Image classification data set "dataset_split" (wendayusup/RingClassification on GitHub). Class labels (2): defect ring, normal ring.

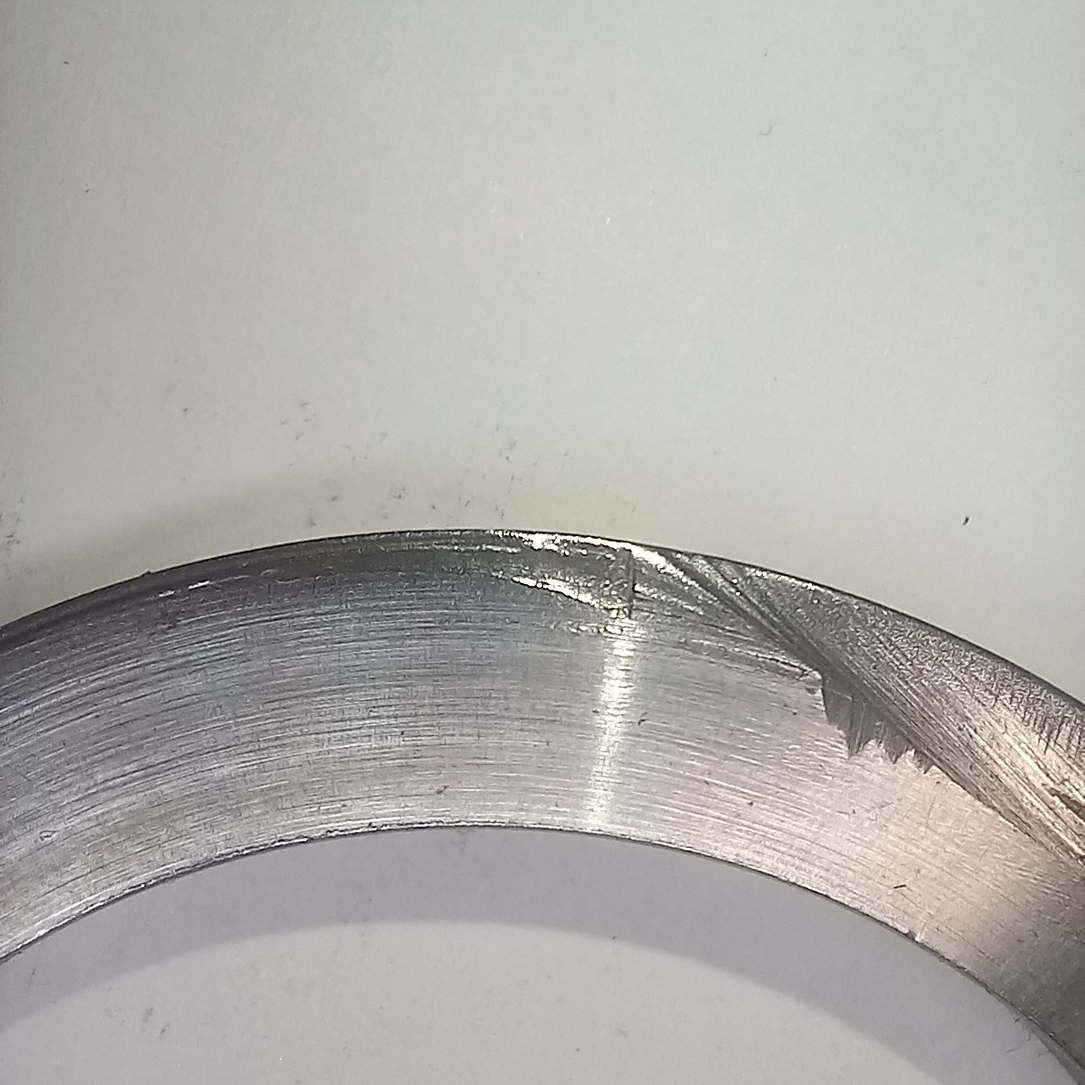
Label: defect ring

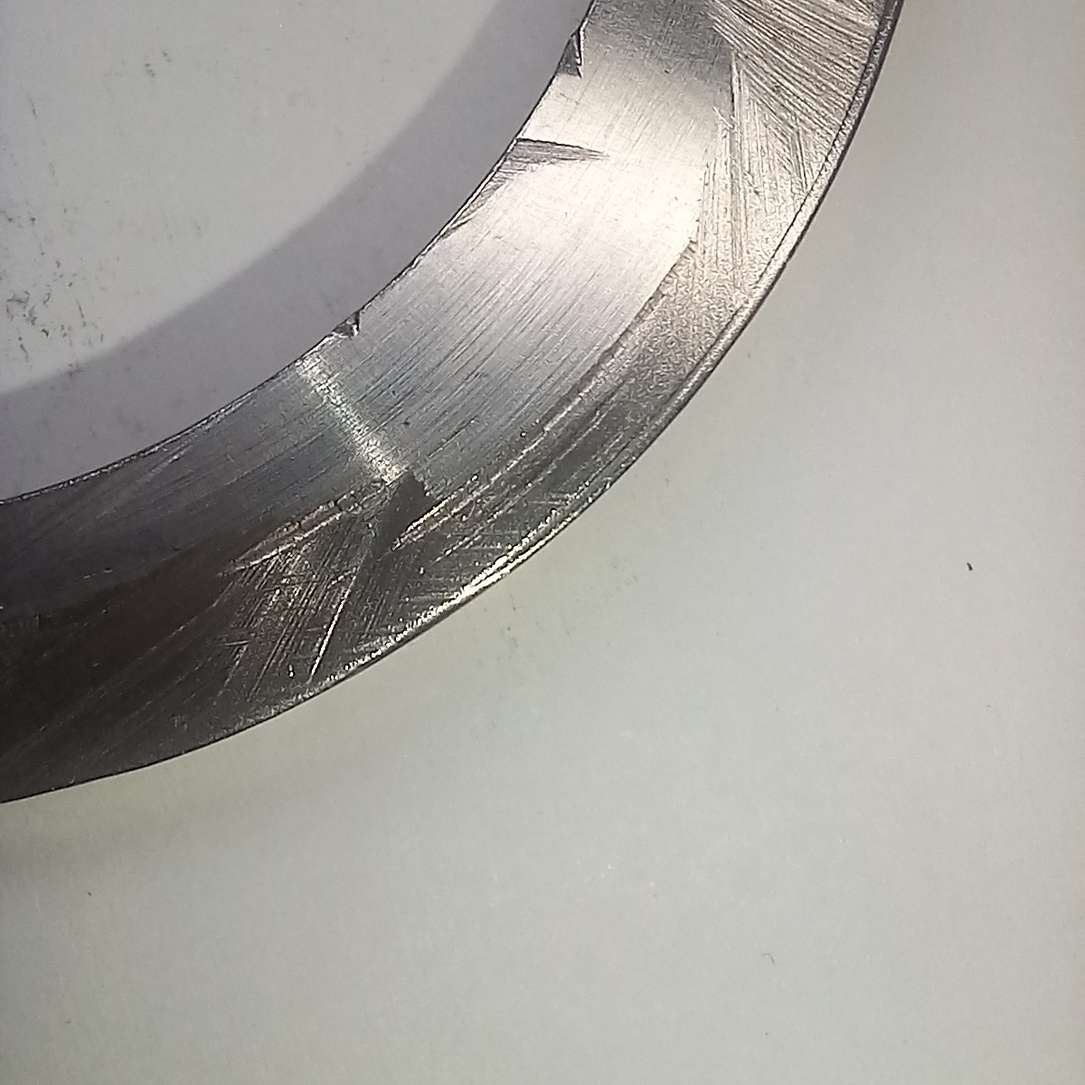
Label: defect ring

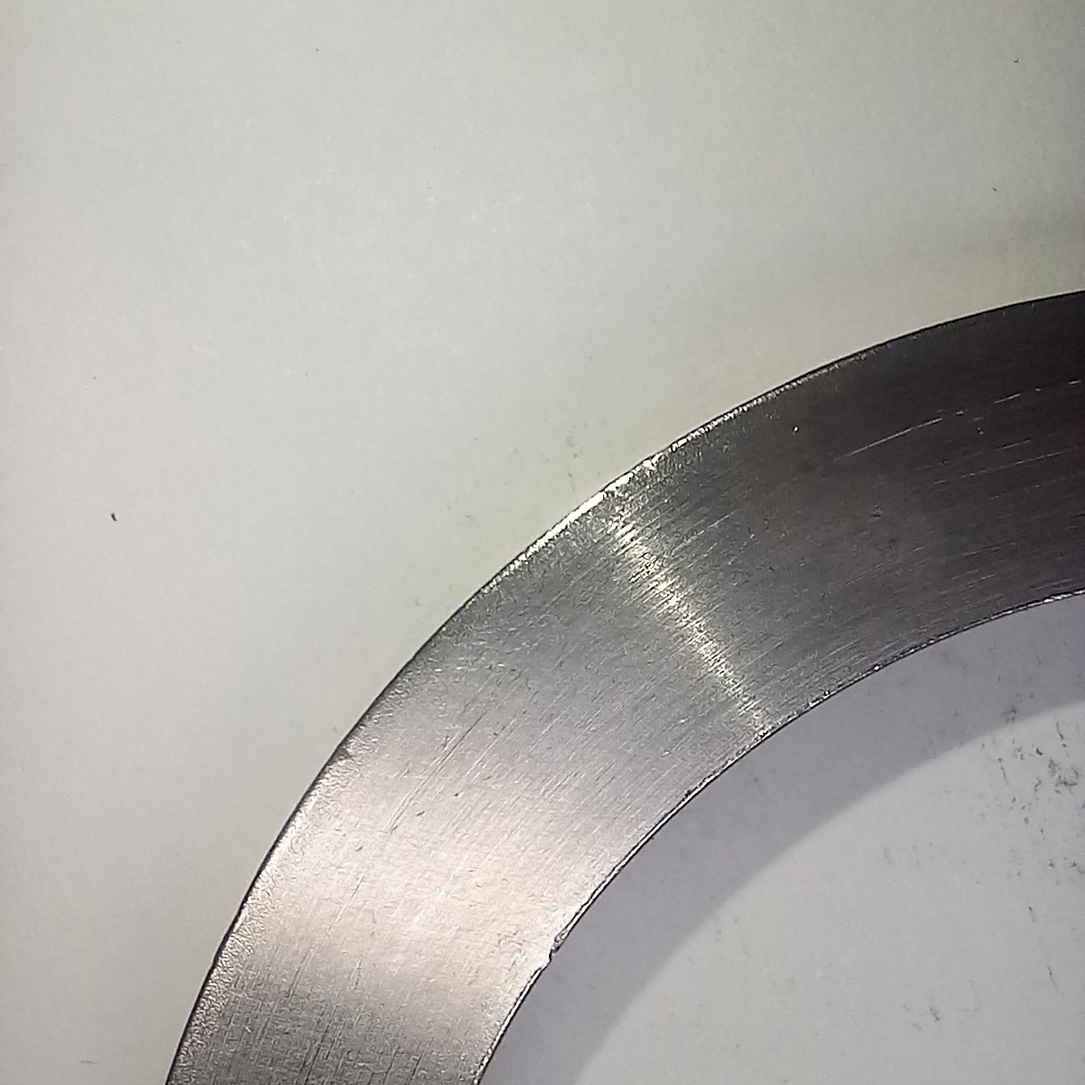
Label: normal ring

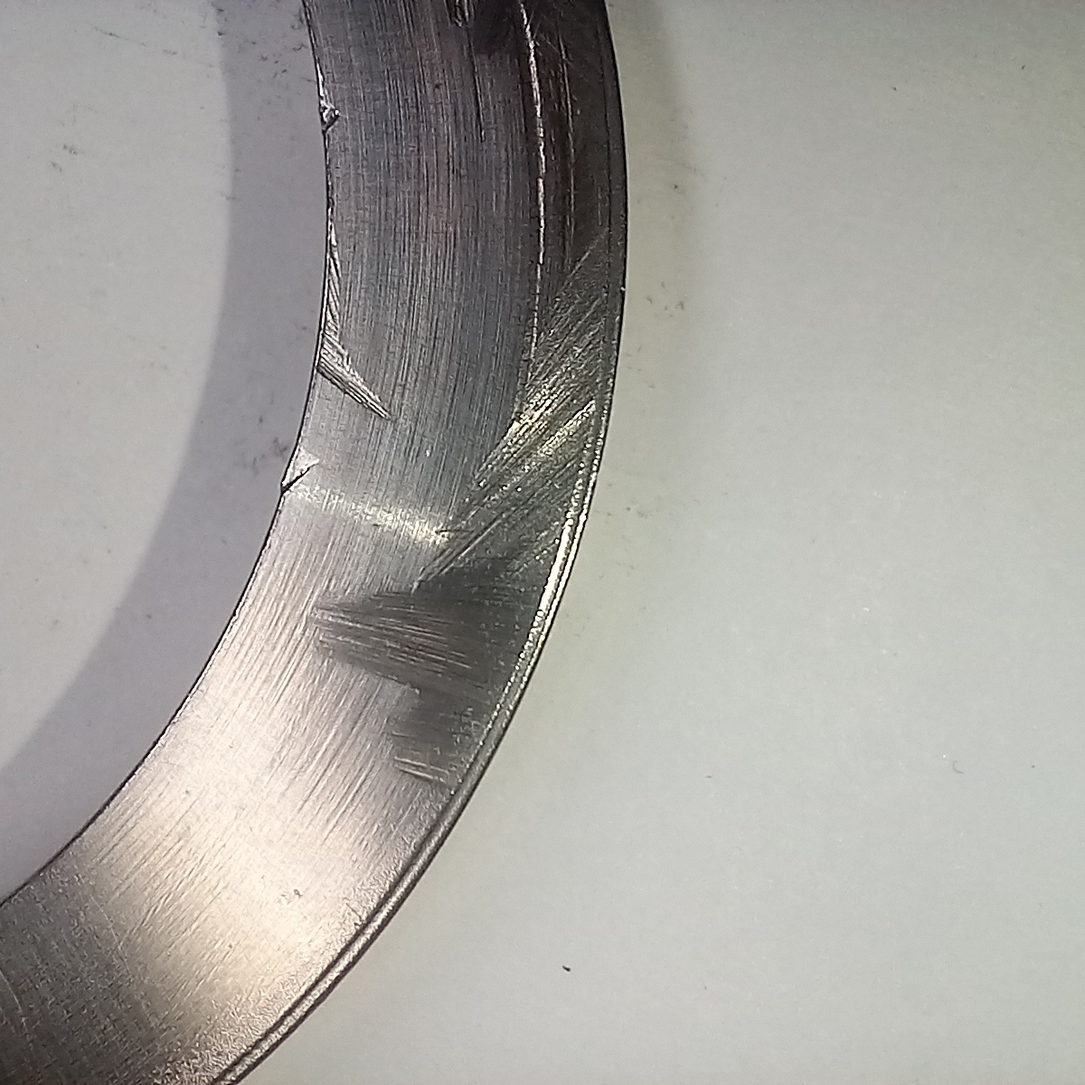
Label: defect ring

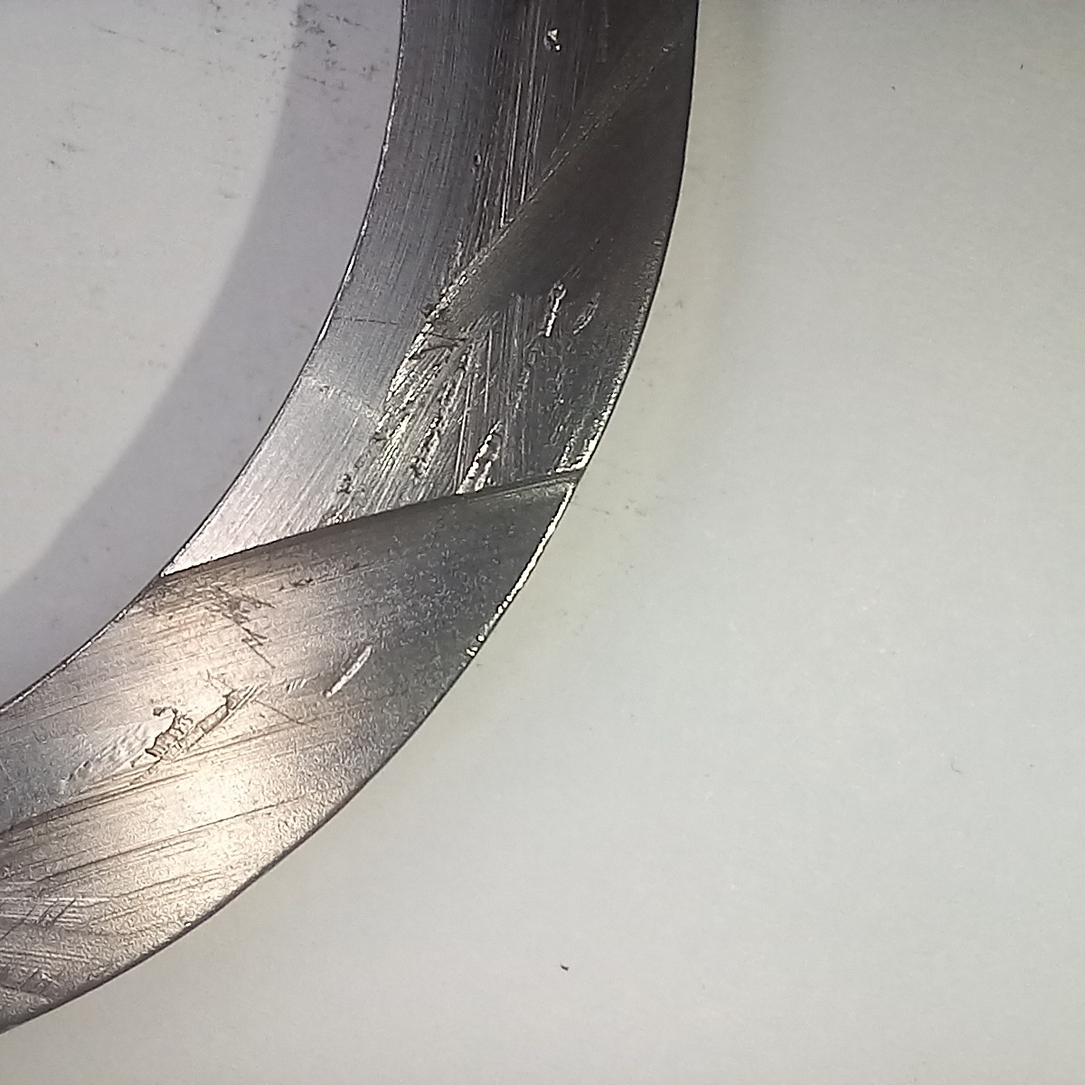
Label: defect ring

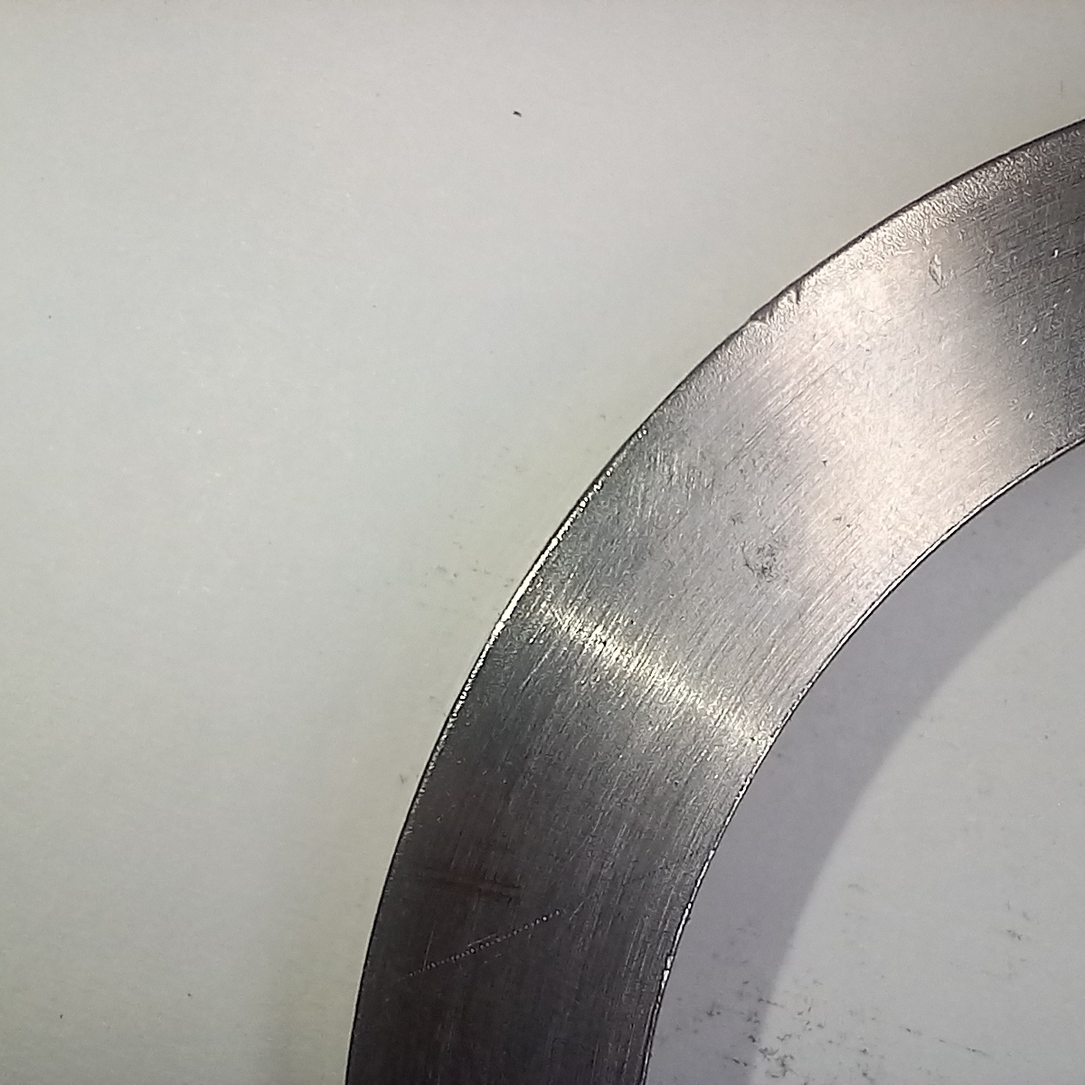
Label: normal ring
